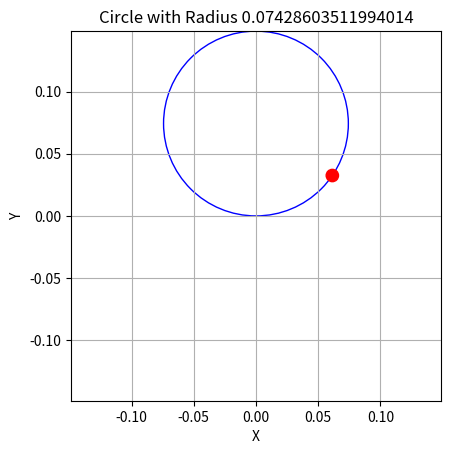

Here is the Python script that generated this plot:

import random
import math 

import matplotlib.pyplot as plt
from matplotlib.patches import Circle

def draw_circle(radius, px, py):
    """
    Draw a circle with the given radius using Matplotlib.

    Args:
        radius (float): The radius of the circle.

    Returns:
        None
    """
    # Create a figure and axis
    fig, ax = plt.subplots()

    # Create a Circle object with the specified radius
    circle = Circle((0, radius), radius, fill=False, color='b')

    # Add the circle to the axis
    ax.add_patch(circle)


    # Create a Circle object with the specified radius
    point = Circle((px, py), radius/15.0, fill=True, color='r')
    # Add the circle to the axis
    ax.add_patch(point)

    # Set axis limits based on the circle's size
    # ax.set_xlim(-radius - 1, radius + 1)
    # ax.set_ylim(-radius - 1, radius + 1)
    ax.set_xlim(-radius * 2, radius * 2)
    ax.set_ylim(-radius * 2, radius * 2)

    # Set aspect ratio to be equal, so the circle looks like a circle
    ax.set_aspect('equal')

    # Display the plot
    plt.gca().set_aspect('equal', adjustable='box')
    plt.xlabel('X')
    plt.ylabel('Y')
    plt.title(f'Circle with Radius {radius}')
    plt.grid(True)
    plt.show()


# # Example usage
# radius = 5.0
# draw_circle(radius)


# # Example usage
# radius = 2.0
# draw_circle(radius)


# # Example usage
# radius = 1.0
# draw_circle(radius)


def random_float_in_range(start, end):
    """
    Generate a random float within the given range [start, end).

    Args:
        start (float): The inclusive start of the range.
        end (float): The exclusive end of the range.

    Returns:
        float: A random float within the specified range.
    """
    if start >= end:
        raise ValueError("Start must be less than end.")
    return random.uniform(start, end)

# # Example usage:
# start_range = 1.0
# end_range = 10.0
# random_num = random_float_in_range(start_range, end_range)


def sample_point():
    x = random_float_in_range(0.05, 0.25)
    y = random_float_in_range(0.05, 0.12)
    return x, y




def calc_radius(x, y):
    # return math.sqrt(x*x + 2*y*y) - abs(y)
    return (x*x + y*y) / (2*abs(y))




# for _ in range(10):
#     x, y = sample_point()
#     r = calc_radius(x, y)
#     draw_circle(r, x, y)
x = 0.0614049 
y = -0.0324787
r = calc_radius(x, y)
draw_circle(r, abs(x), abs(y))